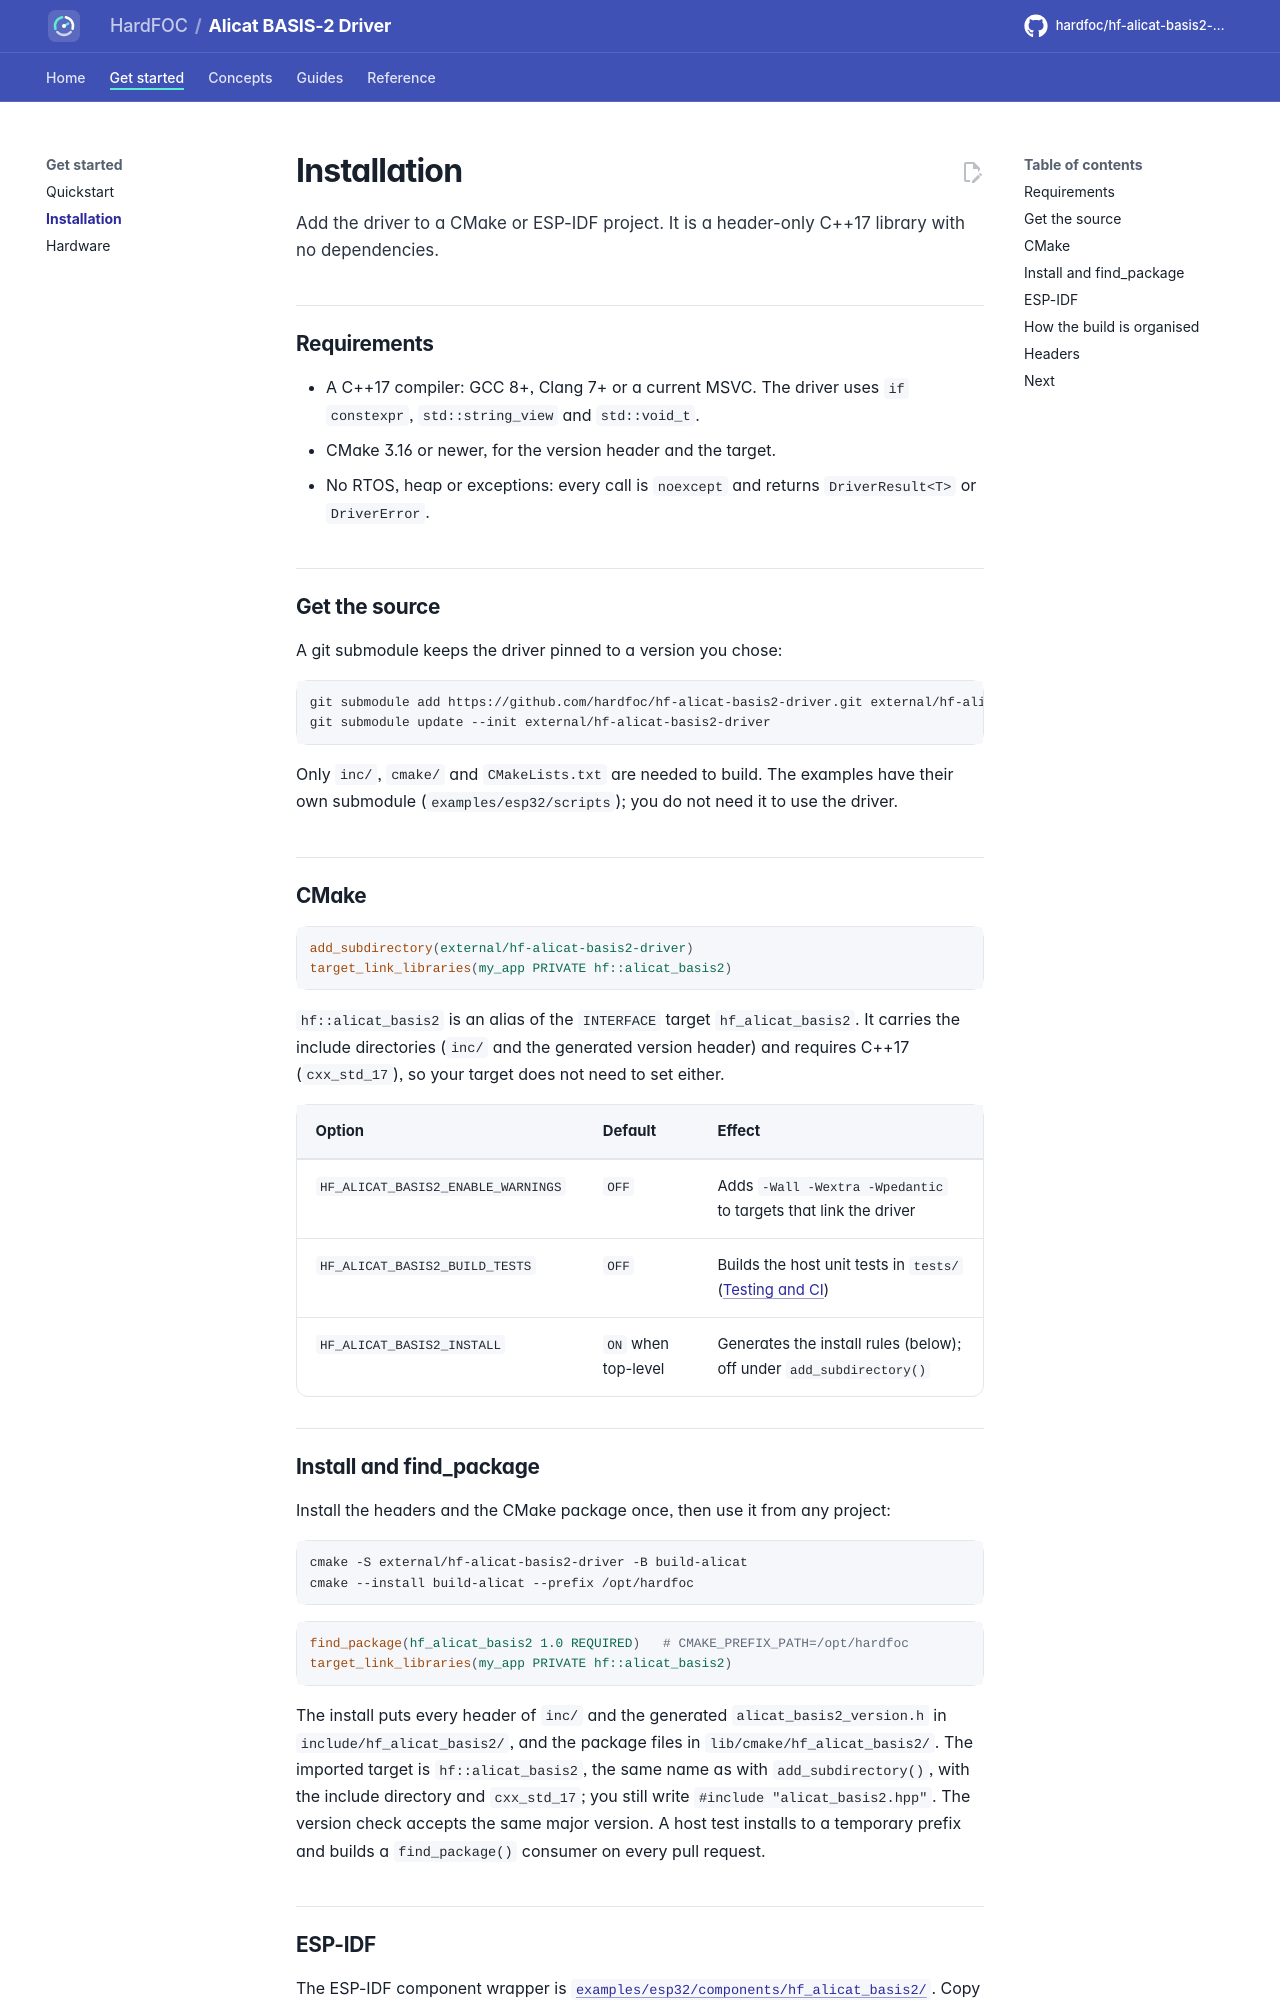

repository: hardfoc/hf-alicat-basis2-driver · page: dev/installation/index.html · generator: mkdocs

# Installation

Add the driver to a CMake or ESP-IDF project. It is a header-only C++17 library with no dependencies.

## Requirements

- A C++17 compiler: GCC 8+, Clang 7+ or a current MSVC. The driver uses `if constexpr`, `std::string_view` and
  `std::void_t`.
- CMake 3.16 or newer, for the version header and the target.
- No RTOS, heap or exceptions: every call is `noexcept` and returns `DriverResult<T>` or `DriverError`.

## Get the source

A git submodule keeps the driver pinned to a version you chose:

```bash
git submodule add https://github.com/hardfoc/hf-alicat-basis2-driver.git external/hf-alicat-basis2-driver
git submodule update --init external/hf-alicat-basis2-driver
```

Only `inc/`, `cmake/` and `CMakeLists.txt` are needed to build. The examples have their own submodule
(`examples/esp32/scripts`); you do not need it to use the driver.

## CMake

```cmake
add_subdirectory(external/hf-alicat-basis2-driver)
target_link_libraries(my_app PRIVATE hf::alicat_basis2)
```

`hf::alicat_basis2` is an alias of the `INTERFACE` target `hf_alicat_basis2`. It carries the include directories
(`inc/` and the generated version header) and requires C++17 (`cxx_std_17`), so your target does not need to set
either.

| Option | Default | Effect |
| --- | --- | --- |
| `HF_ALICAT_BASIS2_ENABLE_WARNINGS` | `OFF` | Adds `-Wall -Wextra -Wpedantic` to targets that link the driver |
| `HF_ALICAT_BASIS2_BUILD_TESTS` | `OFF` | Builds the host unit tests in `tests/` ([Testing and CI](testing.md)) |
| `HF_ALICAT_BASIS2_INSTALL` | `ON` when top-level | Generates the install rules (below); off under `add_subdirectory()` |
